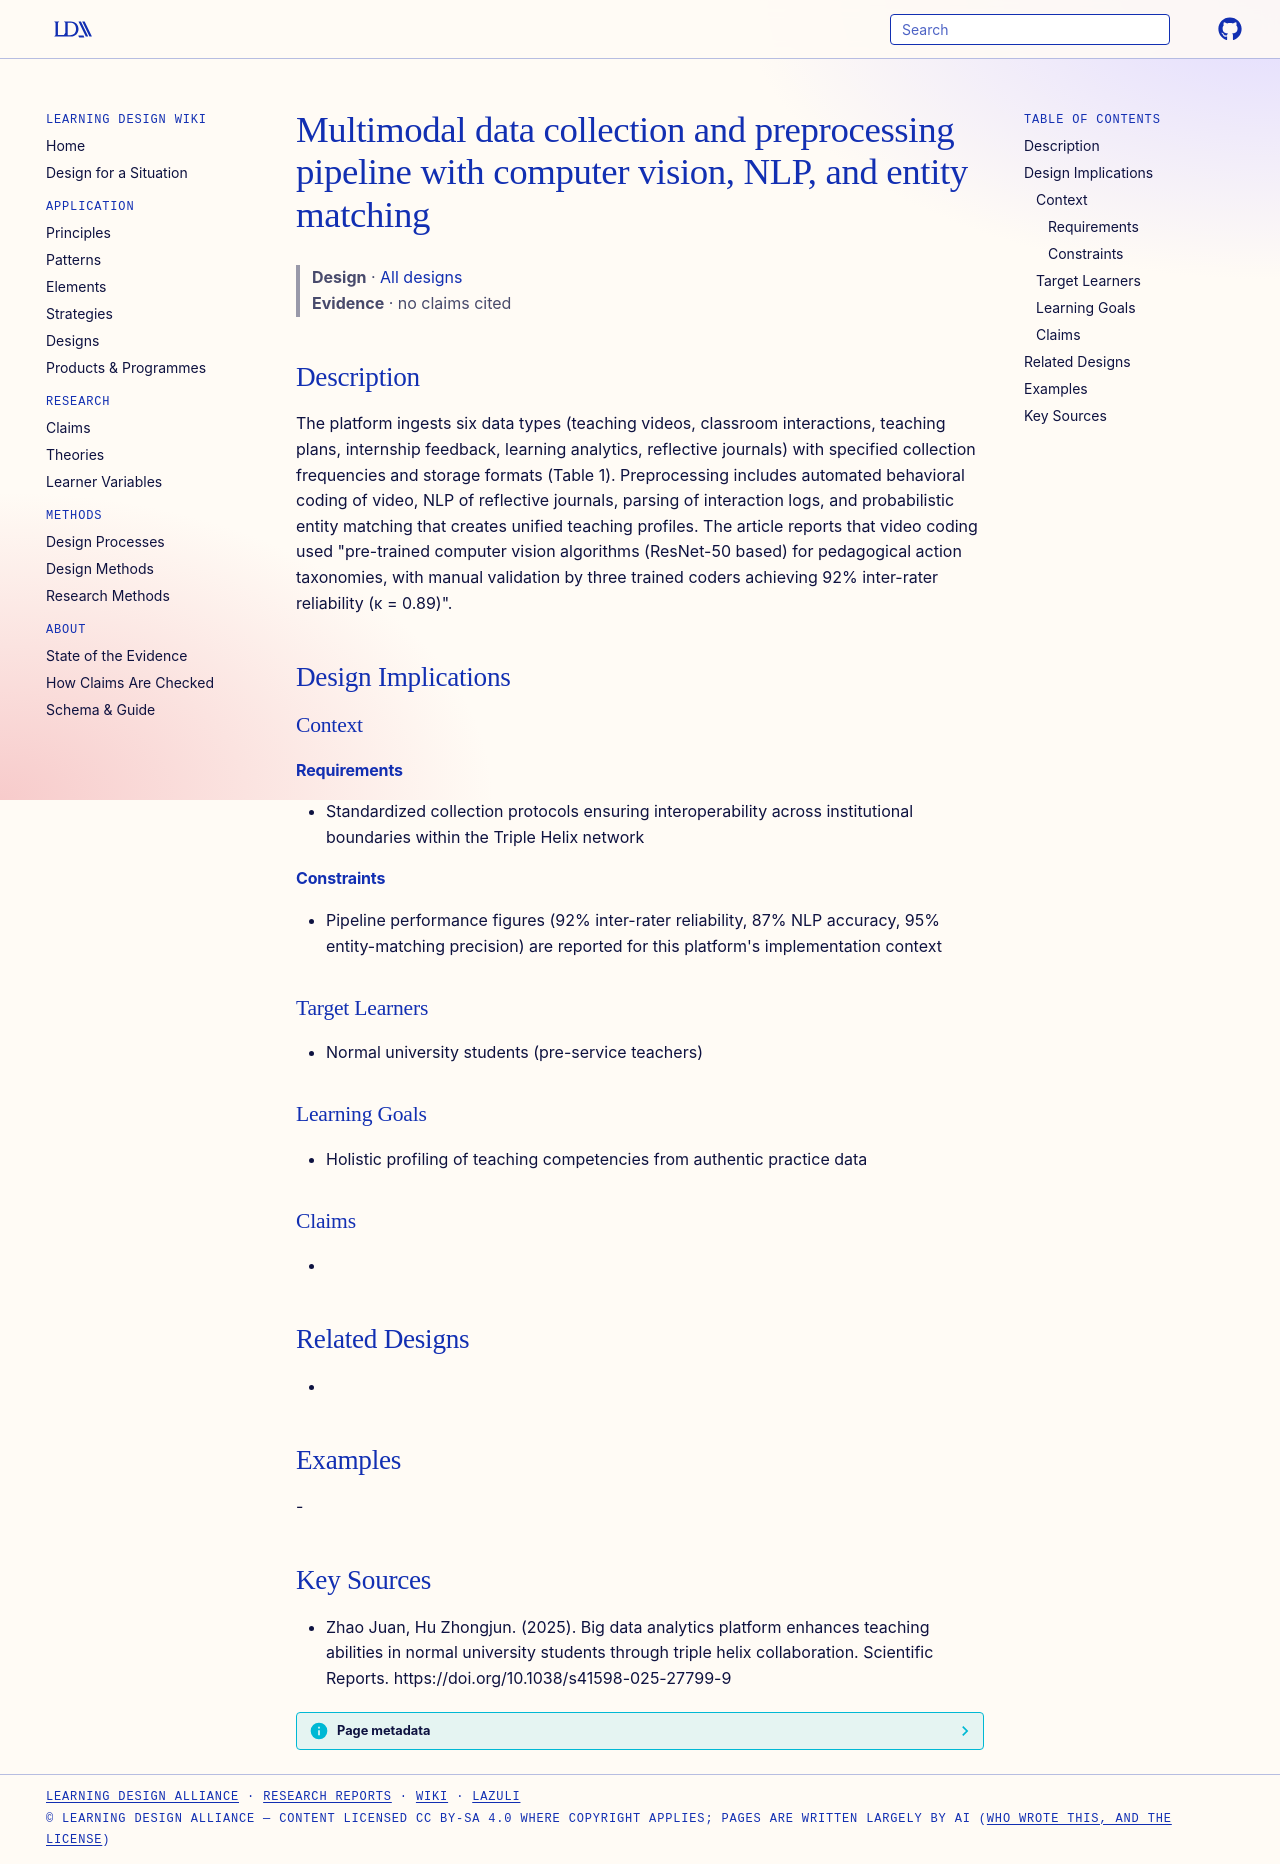

repository: Learning-Design-Alliance/learning-wiki · page: designs/multimodal-teaching-data-pipeline/index.html · generator: mkdocs

---
type: design
id: multimodal-teaching-data-pipeline
title: Multimodal data collection and preprocessing pipeline with computer vision, NLP, and entity matching
description: The platform ingests six data types (teaching videos, classroom interactions, teaching plans, internship feedback, learning analytics, reflective journals) with specified collection frequencies and storage formats (Ta...
status: review
generated:
  by: "process:settle-candidates"
  at: 2026-11-05
sources:
  - id: zhao-juan-2025
    resource: "https://doi.org/10.1038/s41598-025-27799-9"
    title: "Zhao Juan, Hu Zhongjun. (2025). Big data analytics platform enhances teaching abilities in normal university students through triple helix collaboration. Scientific Reports. https://doi.org/10.1038/s41598-025-27799-9"
    author: Zhao Juan, Hu Zhongjun
---

# Multimodal data collection and preprocessing pipeline with computer vision, NLP, and entity matching

> **Design** · [All designs](index.md)
> **Evidence** · no claims cited

## Description
The platform ingests six data types (teaching videos, classroom interactions, teaching plans, internship feedback, learning analytics, reflective journals) with specified collection frequencies and storage formats (Table 1). Preprocessing includes automated behavioral coding of video, NLP of reflective journals, parsing of interaction logs, and probabilistic entity matching that creates unified teaching profiles. The article reports that video coding used "pre-trained computer vision algorithms (ResNet-50 based) for pedagogical action taxonomies, with manual validation by three trained coders achieving 92% inter-rater reliability (κ = 0.89)".

## Design Implications

### Context
#### Requirements
- Standardized collection protocols ensuring interoperability across institutional boundaries within the Triple Helix network
#### Constraints
- Pipeline performance figures (92% inter-rater reliability, 87% NLP accuracy, 95% entity-matching precision) are reported for this platform's implementation context

### Target Learners
- Normal university students (pre-service teachers)

### Learning Goals
- Holistic profiling of teaching competencies from authentic practice data

### Claims
- 

## Related Designs
- 

## Examples
-

## Key Sources
- Zhao Juan, Hu Zhongjun. (2025). Big data analytics platform enhances teaching abilities in normal university students through triple helix collaboration. Scientific Reports. https://doi.org/10.1038/s41598-025-27799-9
